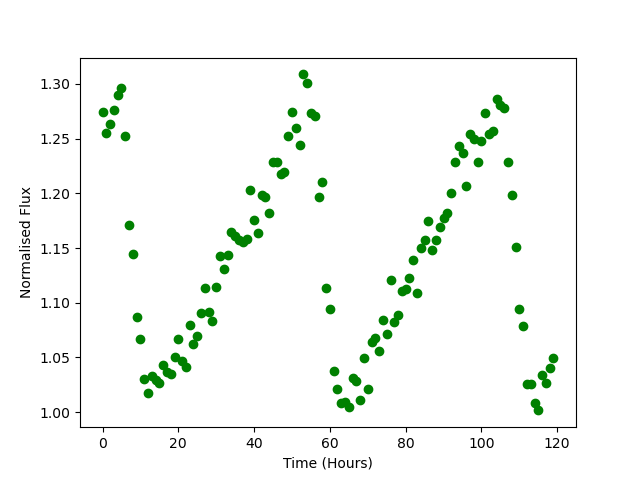

Data behind this chart, as committed beside it:
Time, Flux
0.0, 1.275
1.0, 1.255
2.0, 1.263
3.0, 1.276
4.0, 1.29
5.0, 1.296
6.0, 1.252
7.0, 1.171
8.0, 1.145
9.0, 1.087
10.0, 1.067
11.0, 1.03
12.0, 1.018
13.0, 1.033
14.0, 1.03
15.0, 1.027
16.0, 1.043
17.0, 1.036
18.0, 1.035
19.0, 1.05
20.0, 1.067
21.0, 1.046
22.0, 1.041
23.0, 1.08
24.0, 1.062
25.0, 1.07
26.0, 1.091
27.0, 1.113
28.0, 1.092
29.0, 1.084
30.0, 1.114
31.0, 1.142
32.0, 1.131
33.0, 1.143
34.0, 1.165
35.0, 1.161
36.0, 1.157
37.0, 1.156
38.0, 1.158
39.0, 1.203
40.0, 1.176
41.0, 1.163
42.0, 1.199
43.0, 1.197
44.0, 1.182
45.0, 1.228
46.0, 1.229
47.0, 1.218
48.0, 1.22
49.0, 1.253
50.0, 1.275
51.0, 1.26
52.0, 1.244
53.0, 1.309
54.0, 1.301
55.0, 1.273
56.0, 1.271
57.0, 1.196
58.0, 1.211
59.0, 1.114
... 60 more rows
